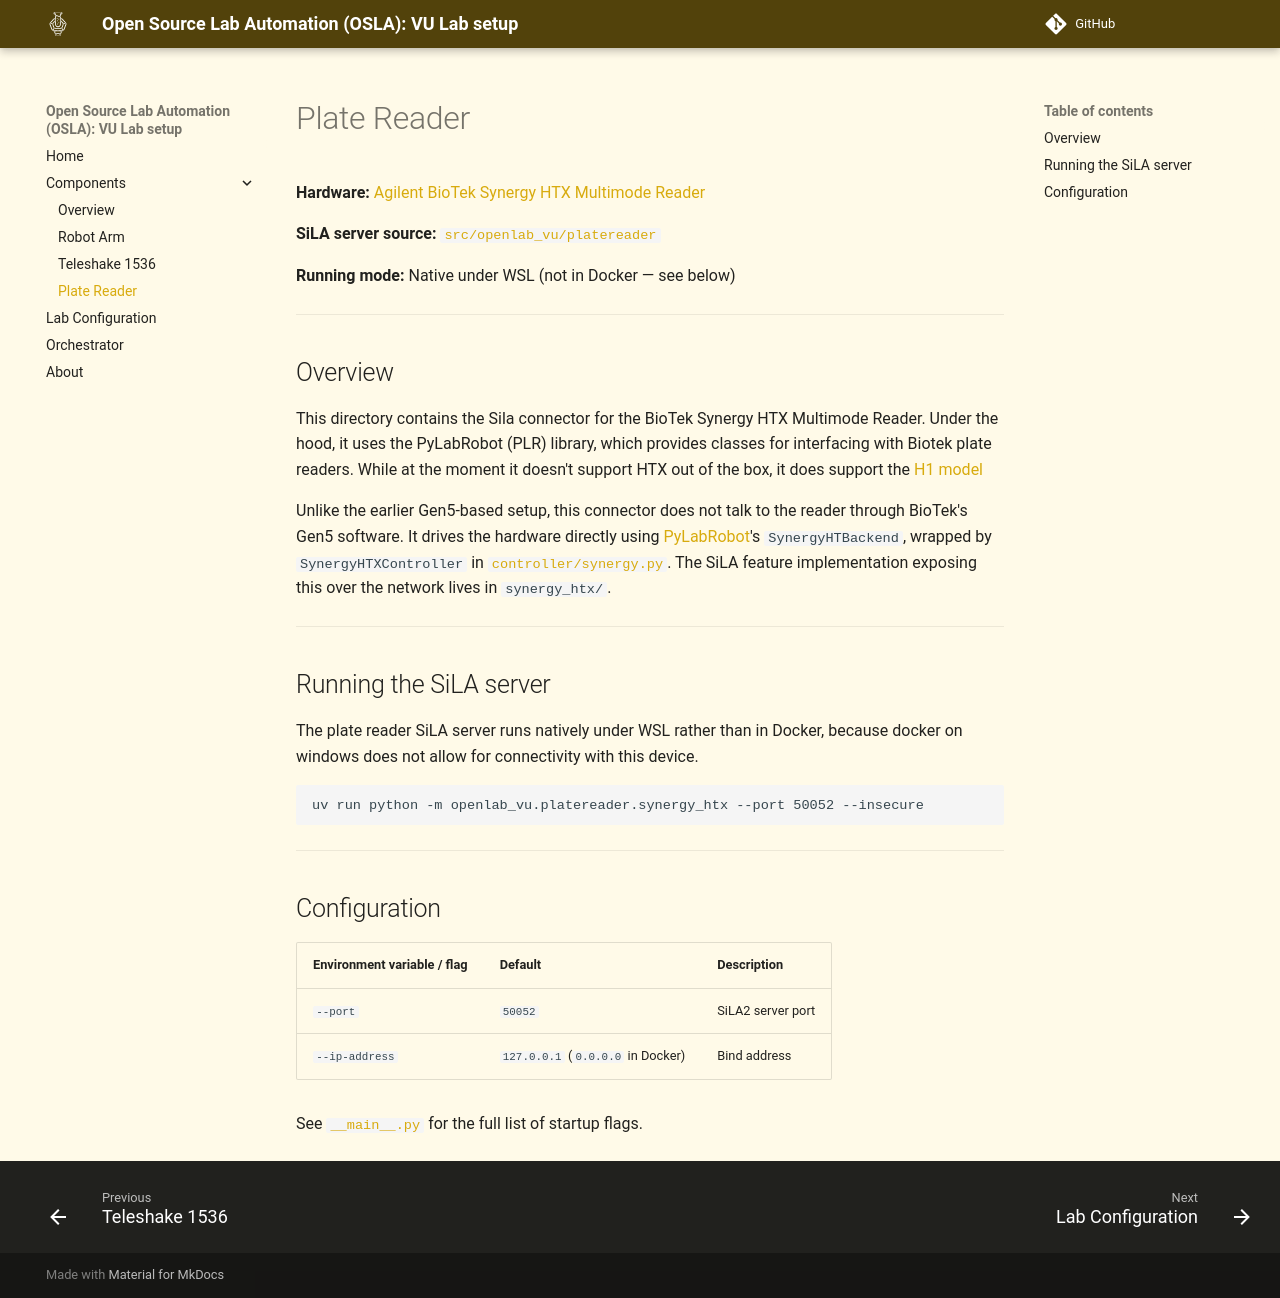

repository: OSLA-project/VU-lab · page: components/platereader/index.html · generator: mkdocs

# Plate Reader

**Hardware:** [Agilent BioTek Synergy HTX Multimode Reader](https://www.agilent.com/en/product/microplate-instrumentation/microplate-readers/multimode-microplate-readers/biotek-synergy-htx-multimode-reader-1623207)

**SiLA server source:** [`src/openlab_vu/platereader`](https://github.com/OSLA-project/VU-lab/tree/main/src/openlab_vu/platereader)

**Running mode:** Native under WSL (not in Docker — see below)

---

## Overview

{% include-markdown "../../src/openlab_vu/platereader/README.md" start="<!-- summary-start -->" end="<!-- summary-end -->" %}

Unlike the earlier Gen5-based setup, this connector does not talk to the reader through BioTek's Gen5 software. It drives the hardware directly using [PyLabRobot](https://github.com/PyLabRobot/pylabrobot)'s `SynergyHTBackend`, wrapped by `SynergyHTXController` in [`controller/synergy.py`](https://github.com/OSLA-project/VU-lab/tree/main/src/openlab_vu/platereader/controller/synergy.py). The SiLA feature implementation exposing this over the network lives in `synergy_htx/`.

---

## Running the SiLA server

The plate reader SiLA server runs natively under WSL rather than in Docker, because docker on windows does not allow for
connectivity with this device.

```bash
uv run python -m openlab_vu.platereader.synergy_htx --port 50052 --insecure
```

<!-- TODO: document USB passthrough steps for WSL (usbipd-win attach, device IDs, etc.) if applicable -->

---

## Configuration

| Environment variable / flag | Default | Description |
|---|---|---|
| `--port` | `50052` | SiLA2 server port |
| `--ip-address` | `127.0.0.1` (`0.0.0.0` in Docker) | Bind address |

See [`__main__.py`](https://github.com/OSLA-project/VU-lab/tree/main/src/openlab_vu/platereader/synergy_htx/__main__.py) for the full list of startup flags.
